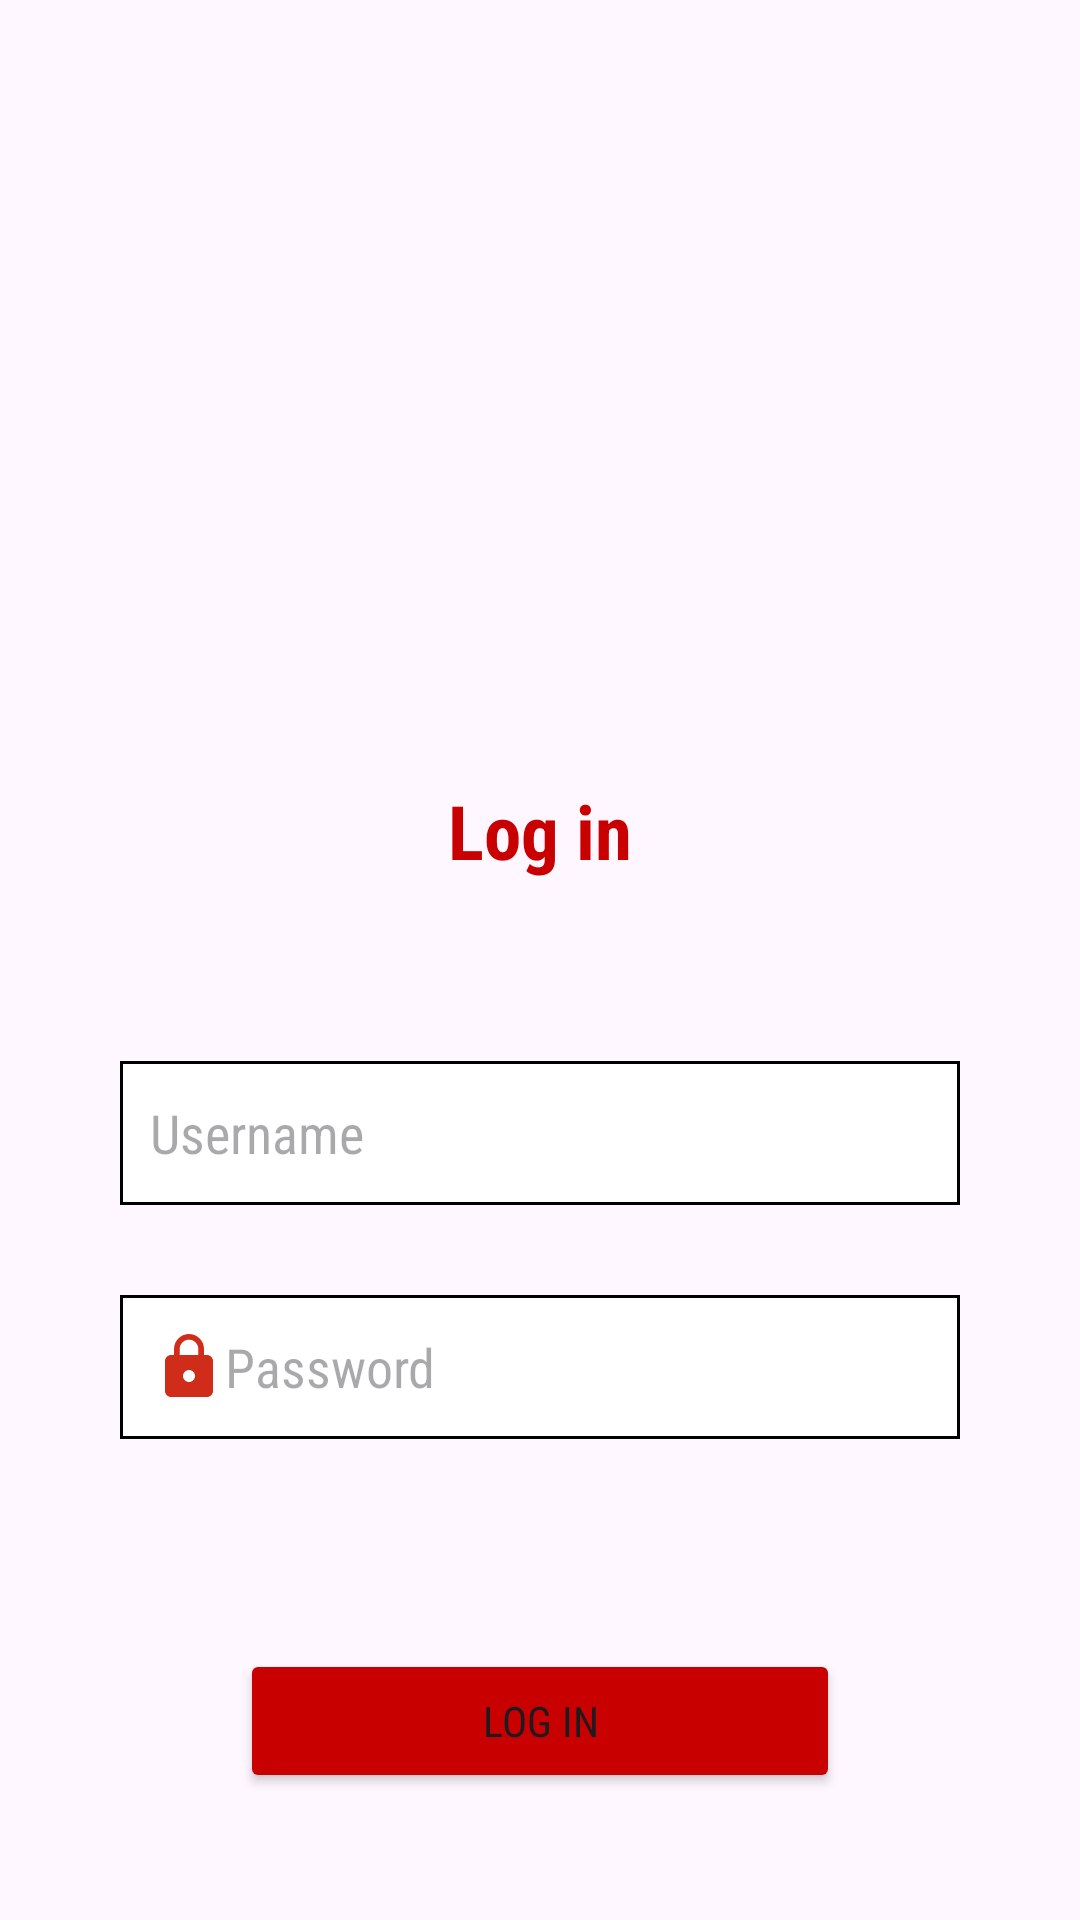

This screen was rendered from an Android layout file. Write that file and the resources it references.
<!-- AndroidManifest.xml: application theme Theme.PizzaApp -->
<!-- res/layout/activity_login.xml -->
<?xml version="1.0" encoding="utf-8"?>
<LinearLayout xmlns:android="http://schemas.android.com/apk/res/android"
    xmlns:app="http://schemas.android.com/apk/res-auto"
    xmlns:tools="http://schemas.android.com/tools"
    android:id="@+id/main"
    android:layout_width="match_parent"
    android:layout_height="match_parent"
    android:orientation="vertical"
    tools:context=".Activity_Login">


    <ImageView
        android:id="@+id/imageViewPizza"
        android:layout_width="wrap_content"
        android:layout_height="200dp"
        android:layout_marginTop="50dp"
        app:srcCompat="@drawable/pizza"
        android:contentDescription="Logo Pizza" />

    <TextView
        android:id="@+id/textViewlogIn"
        android:layout_width="match_parent"
        android:layout_height="wrap_content"
        android:layout_marginTop="10dp"
        android:fontFamily="sans-serif-condensed"
        android:text="@string/log_in"
        android:textAlignment="center"
        android:textColor="@color/red"
        android:textSize="25sp"
        android:textStyle="bold" />

    <EditText
        android:id="@+id/editTextUsername"
        android:layout_width="match_parent"
        android:layout_height="48dp"
        android:ems="10"
        android:fontFamily="sans-serif-condensed"
        android:hint="@string/username_hint"
        android:layout_marginTop="60dp"
        android:layout_marginStart="40dp"
        android:layout_marginEnd="40dp"
        android:drawableLeft="@drawable/person_menu_login"
        android:background="@drawable/kotak_putih"
        android:padding="10dp"
        android:inputType="text" />
    <EditText
        android:id="@+id/editTextPass"
        android:layout_width="match_parent"
        android:layout_height="48dp"
        android:ems="10"
        android:fontFamily="sans-serif-condensed"
        android:hint="@string/password_hint"
        android:layout_marginTop="30dp"
        android:layout_marginStart="40dp"
        android:layout_marginEnd="40dp"
        android:drawableLeft="@drawable/password_login"
        android:background="@drawable/kotak_putih"
        android:padding="11dp"
        android:inputType="text" />

    <Button
        android:id="@+id/buttonLogin"
        android:layout_width="match_parent"
        android:layout_height="wrap_content"
        android:layout_marginLeft="80dp"
        android:layout_marginTop="70dp"
        android:layout_marginRight="80dp"
        android:fontFamily="sans-serif-condensed"
        android:backgroundTint="@color/red"
        android:text="@string/second_log_in"/>
</LinearLayout>
<!-- resources referenced by this layout -->
<resources>
  <color name="red">#FFC80000</color>
  <!-- drawable kotak_putih (drawable) -->
  <?xml version="1.0" encoding="utf-8"?>
  <shape xmlns:android="http://schemas.android.com/apk/res/android" android:shape="rectangle">
      <solid android:color="@color/white" />
      <stroke
          android:color="@color/black"
          android:width="1dp" />
  </shape>
  <!-- drawable password_login (drawable) -->
  <vector xmlns:android="http://schemas.android.com/apk/res/android" android:height="24dp" android:tint="#D02C1A" android:viewportHeight="24" android:viewportWidth="24" android:width="24dp">
        
      <path android:fillColor="@android:color/white" android:pathData="M18,8h-1L17,6c0,-2.76 -2.24,-5 -5,-5S7,3.24 7,6v2L6,8c-1.1,0 -2,0.9 -2,2v10c0,1.1 0.9,2 2,2h12c1.1,0 2,-0.9 2,-2L20,10c0,-1.1 -0.9,-2 -2,-2zM12,17c-1.1,0 -2,-0.9 -2,-2s0.9,-2 2,-2 2,0.9 2,2 -0.9,2 -2,2zM15.1,8L8.9,8L8.9,6c0,-1.71 1.39,-3.1 3.1,-3.1 1.71,0 3.1,1.39 3.1,3.1v2z"/>
      
  </vector>
  <string name="log_in" translatable="false">Log in</string>
  <string name="password_hint" translatable="false">Password</string>
  <string name="second_log_in" translatable="false">Log in</string>
  <string name="username_hint" translatable="false">Username</string>
  <style name="Theme.PizzaApp" parent="Base.Theme.PizzaApp" />
  <color name="white">#FFFFFFFF</color>
  <color name="black">#FF000000</color>
  <style name="Base.Theme.PizzaApp" parent="Theme.Material3.DayNight.NoActionBar">
  
          
          
      </style>
</resources>
